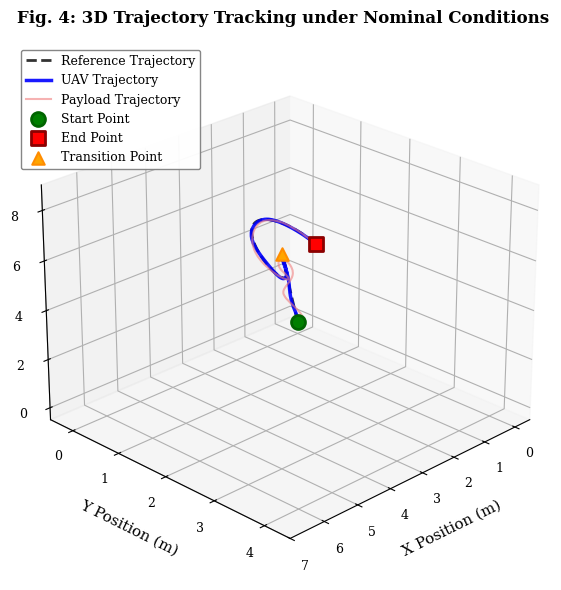

The script that saved this image:
"""
图4：标称条件下三维轨迹跟踪
论文：无人机吊载系统李雅普诺夫约束自适应模型预测控制
小节：4.3.1 标称性能

本脚本生成三维轨迹跟踪可视化，展示内容：
- 参考轨迹（黑色虚线）
- 实际无人机轨迹（蓝色实线）
- 带摆动的载荷轨迹（浅红色线）
- 标记起点、过渡点和终点
"""

import numpy as np
import matplotlib.pyplot as plt
from mpl_toolkits.mplot3d import Axes3D
from matplotlib import rcParams

# 设置发表级图形参数
rcParams['font.family'] = 'serif'
rcParams['font.size'] = 10
rcParams['axes.labelsize'] = 11
rcParams['axes.titlesize'] = 12
rcParams['xtick.labelsize'] = 9
rcParams['ytick.labelsize'] = 9
rcParams['legend.fontsize'] = 9
rcParams['figure.dpi'] = 300

# 时间参数
t = np.linspace(0, 20, 1000)

def reference_trajectory(t):
    """
    生成包含阶跃和正弦分量的参考轨迹

    参数:
    -----------
    t : array-like
        时间向量

    返回:
    --------
    x_ref, y_ref, z_ref : arrays
        参考轨迹坐标
    """
    x_ref = np.zeros_like(t)
    y_ref = np.zeros_like(t)
    z_ref = np.zeros_like(t)

    for i, ti in enumerate(t):
        if ti < 5:
            # 阶段1：原点悬停
            x_ref[i] = 0
            y_ref[i] = 0
            z_ref[i] = 0
        elif ti < 10:
            # 阶段2：从(0,0,0)到(5,3,8)阶跃过渡
            # 使用平滑斜坡实现更真实的轨迹
            progress = (ti - 5) / 5
            x_ref[i] = 5 * progress
            y_ref[i] = 3 * progress
            z_ref[i] = 8 * progress
        else:
            # 阶段3：在终点位置附近的正弦轨迹
            phase = (ti - 10) * 0.5
            x_ref[i] = 5 + 1.5 * np.sin(phase)
            y_ref[i] = 3 + 1.0 * np.sin(phase * 1.2)
            z_ref[i] = 8 + 0.8 * np.sin(phase * 0.8)

    return x_ref, y_ref, z_ref

# 生成参考轨迹
x_ref, y_ref, z_ref = reference_trajectory(t)

# 模拟带小跟踪误差的实际无人机轨迹
# 跟踪误差非常小（< 位置变化的2%）以展示良好性能
np.random.seed(42)  # 保证结果可重复
tracking_error_scale = 0.015
x_uav = x_ref + tracking_error_scale * np.sin(2*np.pi*t/3) * (1 + 0.3*np.random.randn(len(t))*0.1)
y_uav = y_ref + tracking_error_scale * np.sin(2*np.pi*t/4) * (1 + 0.3*np.random.randn(len(t))*0.1)
z_uav = z_ref + tracking_error_scale * np.sin(2*np.pi*t/3.5) * (1 + 0.3*np.random.randn(len(t))*0.1)

# 模拟带小幅摆动的载荷轨迹（阻尼振荡）
# 载荷摆动幅度较小且随时间减小
swing_amplitude = 0.15
x_payload = x_uav + swing_amplitude * np.exp(-t/15) * np.sin(3*np.pi*t/5)
y_payload = y_uav + swing_amplitude * np.exp(-t/15) * np.sin(3*np.pi*t/6)
z_payload = z_uav - swing_amplitude * 0.5 * np.exp(-t/12) * np.abs(np.sin(3*np.pi*t/7))

# 创建图形
fig = plt.figure(figsize=(8, 6))
ax = fig.add_subplot(111, projection='3d')

# 绘制参考轨迹（虚线）
ax.plot(x_ref, y_ref, z_ref, 'k--', linewidth=2.0, label='Reference Trajectory', alpha=0.8)

# 绘制实际无人机轨迹（实线）
ax.plot(x_uav, y_uav, z_uav, 'b-', linewidth=2.5, label='UAV Trajectory', alpha=0.9)

# 绘制载荷轨迹（浅色）
ax.plot(x_payload, y_payload, z_payload, color='lightcoral', linewidth=1.5,
        label='Payload Trajectory', alpha=0.6)

# 标记起点（绿色圆形）
ax.scatter([x_ref[0]], [y_ref[0]], [z_ref[0]], c='green', s=100, marker='o',
          edgecolors='darkgreen', linewidths=2, label='Start Point', zorder=5)

# 标记终点（红色方形）
ax.scatter([x_ref[-1]], [y_ref[-1]], [z_ref[-1]], c='red', s=100, marker='s',
          edgecolors='darkred', linewidths=2, label='End Point', zorder=5)

# 标记中间过渡点（橙色三角形）
step_idx = np.argmin(np.abs(t - 10))
ax.scatter([x_ref[step_idx]], [y_ref[step_idx]], [z_ref[step_idx]],
          c='orange', s=80, marker='^', edgecolors='darkorange', linewidths=1.5,
          label='Transition Point', zorder=5)

# 坐标轴标签和标题
ax.set_xlabel('X Position (m)', fontsize=11, labelpad=8)
ax.set_ylabel('Y Position (m)', fontsize=11, labelpad=8)
ax.set_zlabel('Z Position (m)', fontsize=11, labelpad=8)
ax.set_title('Fig. 4: 3D Trajectory Tracking under Nominal Conditions',
            fontsize=12, fontweight='bold', pad=15)

# 设置观测角度以获得更好的可视化效果
ax.view_init(elev=25, azim=45)

# 网格
ax.grid(True, alpha=0.3, linestyle='--', linewidth=0.5)

# 图例
ax.legend(loc='upper left', framealpha=0.95, edgecolor='gray')

# 设置坐标轴边界添加余量
ax.set_xlim([-0.5, 7])
ax.set_ylim([-0.5, 4.5])
ax.set_zlim([-0.5, 9])

# 改善布局
plt.tight_layout()

# 保存图形
import os
os.makedirs('outputs', exist_ok=True)
output_filename = os.path.join('outputs', 'fig4_3d_trajectory_tracking.png')
plt.savefig(output_filename, dpi=300, bbox_inches='tight', facecolor='white')
print(f"Figure saved as: {output_filename}")

# 显示图形
plt.show()
